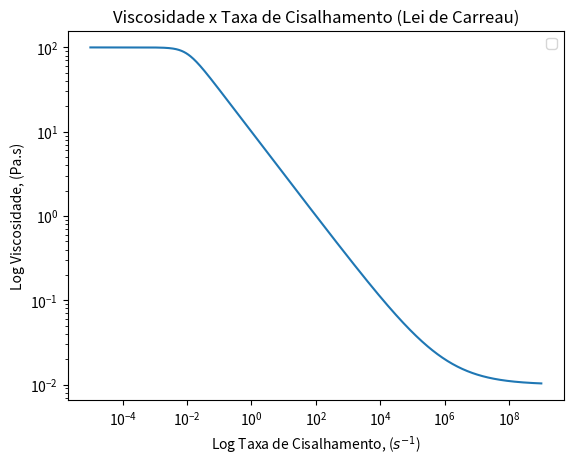

Write the Python code that produced this figure.
# Viscosidade Lei de Carreau

# Modelo Reológico Lei de Potência Vicosidade

import numpy as np
import matplotlib.pyplot as plt

# Variáveis

l :float = 100 # parâmetro de ajuste de curva
n: int = 0.5  # coeficiente índice de comportamento dp fluxo (< 1)
Tcis = np.logspace(-5,9, 1000) # Taxa de Cisalhamento
u_0 = 100
u_inf = 0.01

def Visc(u_0,u_inf,Tcis,n,l):
    Visc = u_inf+(u_0-u_inf)*(((1+(l*Tcis)**2))**((n-1)/2)) # Viscosidade do Fluido 
    plt.loglog(Tcis,Visc)
    plt.xlabel("Log Taxa de Cisalhamento, ($s^{-1}$)")
    plt.ylabel("Log Viscosidade, (Pa.s)")
    plt.title("Viscosidade x Taxa de Cisalhamento (Lei de Carreau)")
    plt.legend(loc="best")
    plt.show()

    return Visc


Visc(u_0,u_inf,Tcis,n,l)